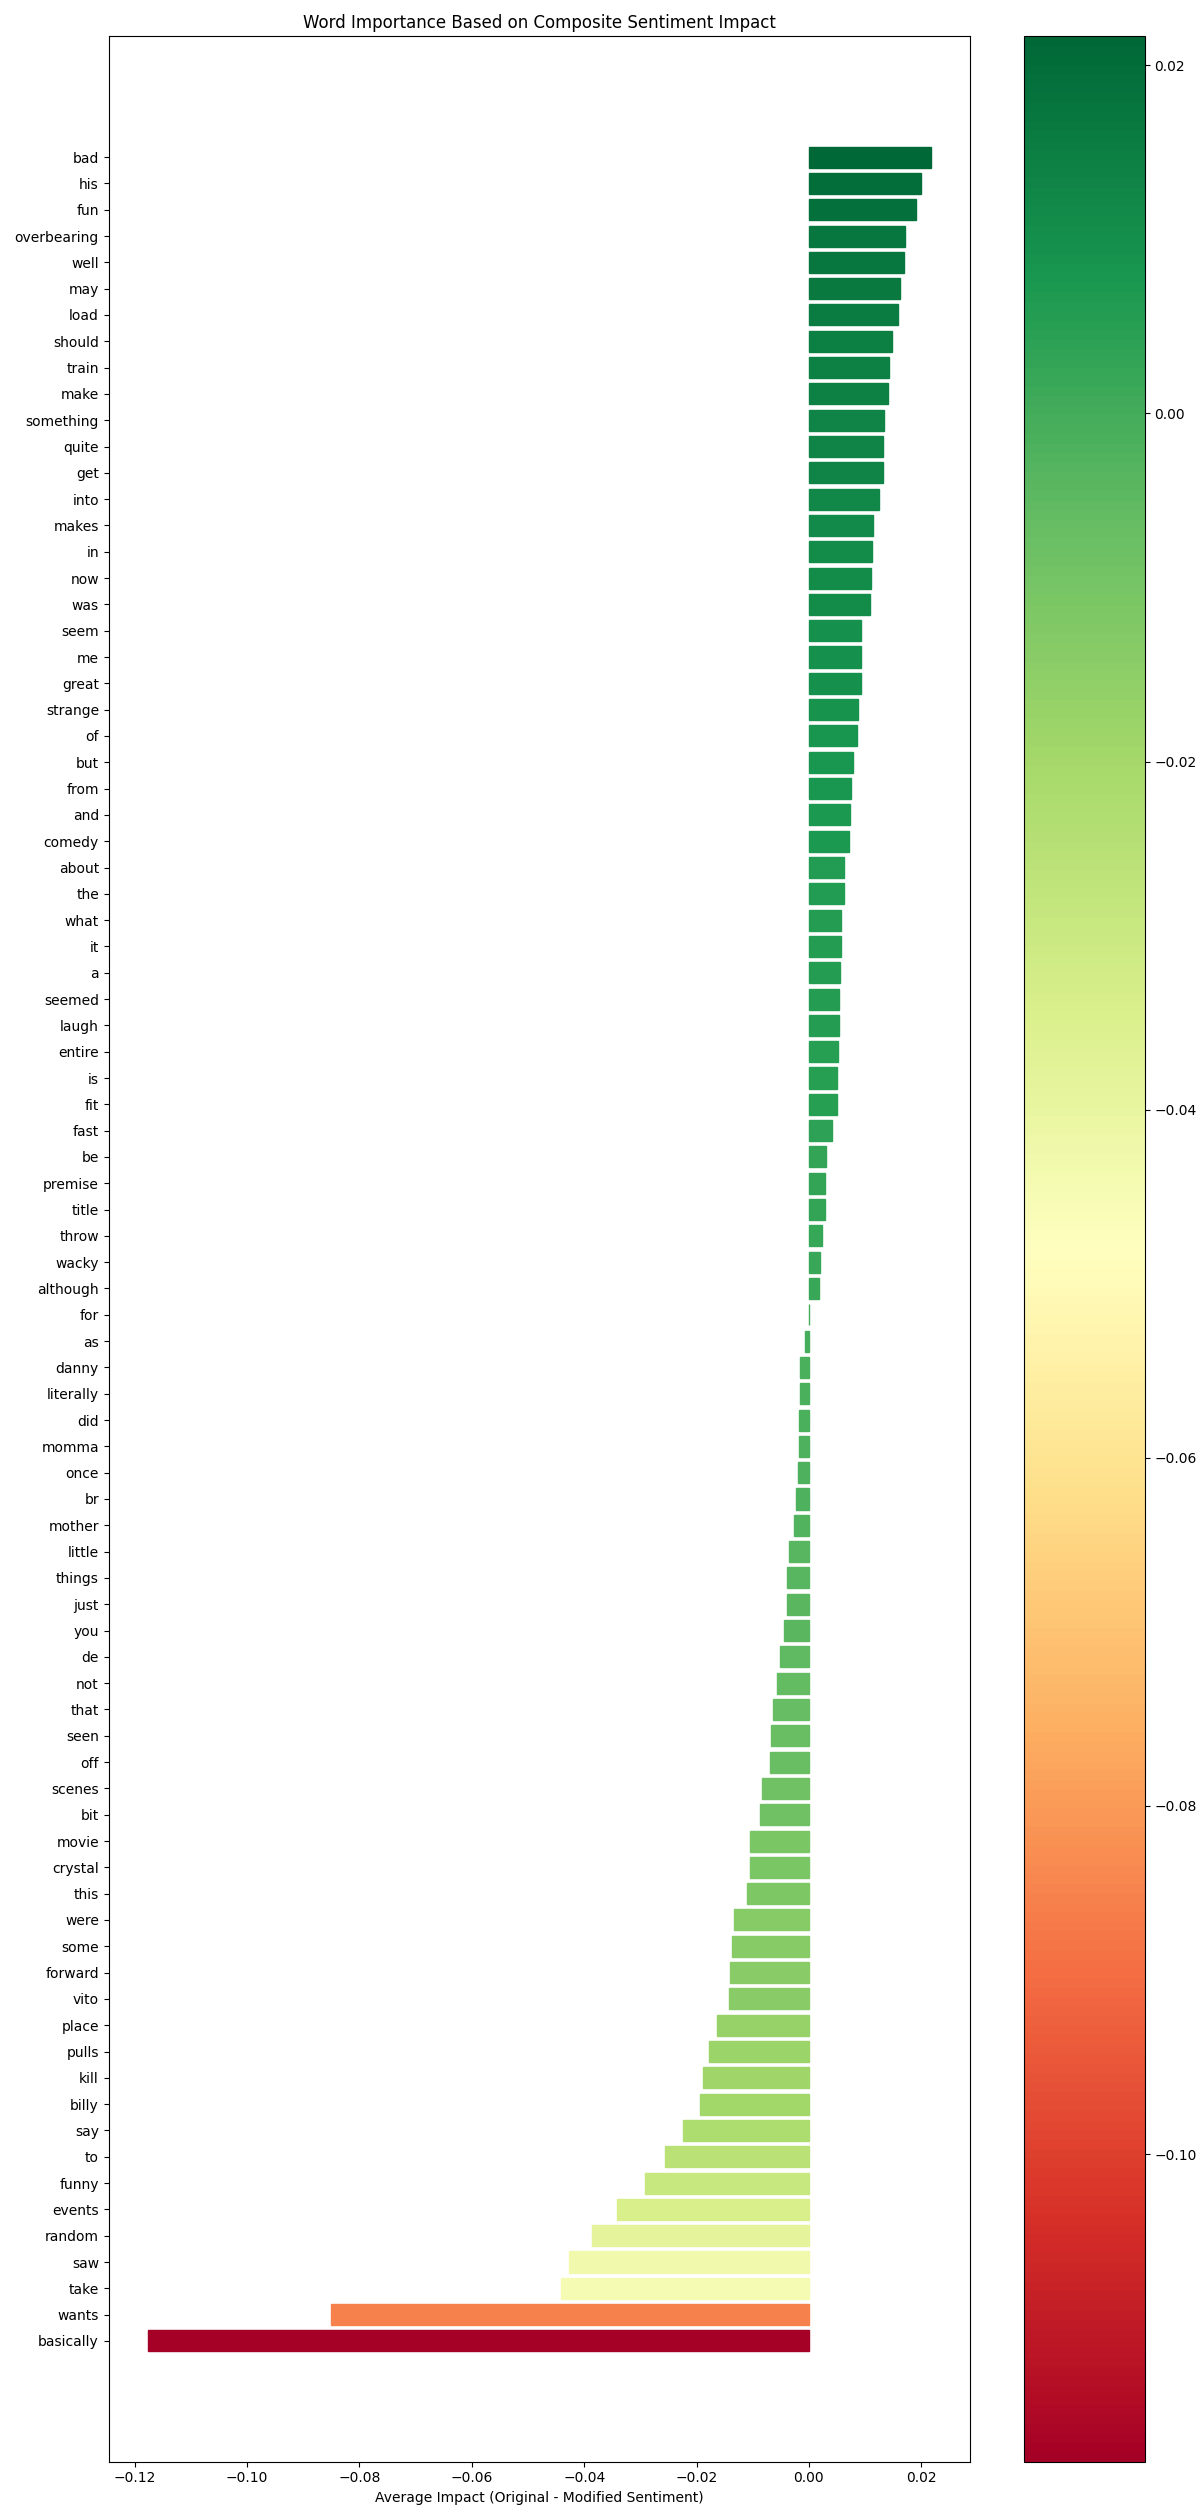

Source data for this figure (header and first rows):
Word, Average_Impact
some, -0.01362
of, 0.008553
the, 0.006161
scenes, -0.008314
seemed, 0.005413
to, -0.02562
not, -0.005672
fit, 0.005008
in, 0.0113
for, 6.851089268506246e-05
me, 0.009344
but, 0.007822
this, -0.01101
did, -0.00174
make, 0.01407
it, 0.005632
a, 0.005579
bad, 0.02166
br, -0.002268
what, 0.00576
is, 0.005055
wacky, 0.001944
comedy, 0.007057
pulls, -0.01784
off, -0.006966
well, 0.017
and, 0.007235
should, 0.01482
be, 0.003119
seen, -0.006771
once, -0.002
just, -0.003923
say, -0.02237
you, -0.004375
saw, -0.04277
title, 0.002799
may, 0.01623
seem, 0.009353
little, -0.003538
strange, 0.008768
entire, 0.005102
movie, -0.01053
literally, -0.001588
about, 0.006175
that, -0.006357
although, 0.001871
something, 0.01342
as, -0.0006548
danny, -0.001551
de, -0.005141
vito, -0.01421
basically, -0.1177
wants, -0.0851
kill, -0.01886
his, 0.01993
overbearing, 0.01708
mother, -0.002675
fast, 0.004069
forward, -0.01411
bit, -0.008631
... 24 more rows
